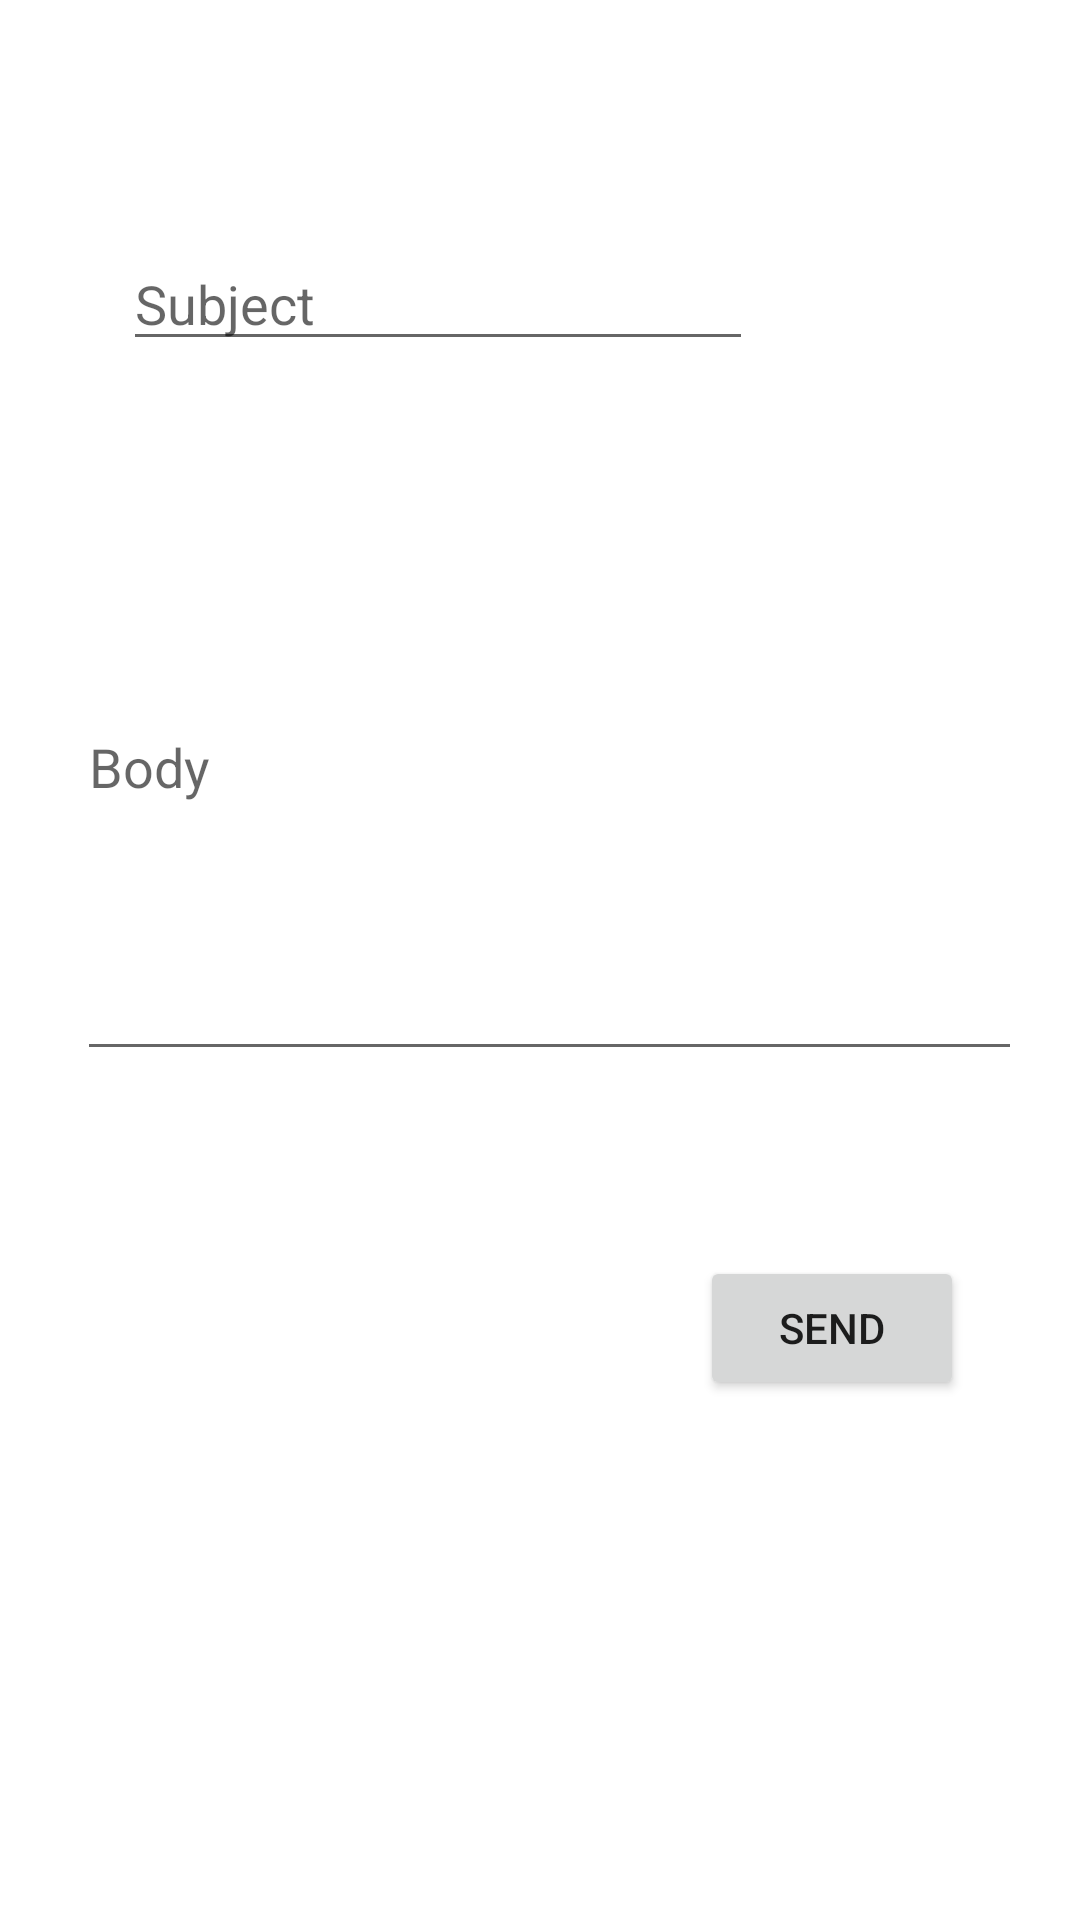

Produce the Android XML layout that renders to this screen, including the resource entries it uses.
<!-- AndroidManifest.xml: application theme Theme.StudentMark -->
<!-- res/layout/activity_app_status.xml -->
<?xml version="1.0" encoding="utf-8"?>
<androidx.constraintlayout.widget.ConstraintLayout xmlns:android="http://schemas.android.com/apk/res/android"
    xmlns:app="http://schemas.android.com/apk/res-auto"
    xmlns:tools="http://schemas.android.com/tools"
    android:layout_width="match_parent"
    android:layout_height="match_parent"
    tools:context=".AppStatus">

    <EditText
        android:id="@+id/txttopic"
        android:layout_width="wrap_content"
        android:layout_height="wrap_content"
        android:ems="10"
        android:hint="Subject"
        android:inputType="textPersonName"
        app:layout_constraintBottom_toBottomOf="parent"
        app:layout_constraintEnd_toEndOf="parent"
        app:layout_constraintHorizontal_bias="0.273"
        app:layout_constraintStart_toStartOf="parent"
        app:layout_constraintTop_toTopOf="parent"
        app:layout_constraintVertical_bias="0.132" />

    <Button
        android:id="@+id/btnsend"
        android:layout_width="wrap_content"
        android:layout_height="wrap_content"
        android:text="Send"
        app:layout_constraintBottom_toBottomOf="parent"
        app:layout_constraintEnd_toEndOf="parent"
        app:layout_constraintHorizontal_bias="0.858"
        app:layout_constraintStart_toStartOf="parent"
        app:layout_constraintTop_toTopOf="parent"
        app:layout_constraintVertical_bias="0.707" />

    <EditText
        android:id="@+id/txtbody"
        android:layout_width="315dp"
        android:layout_height="206dp"
        android:ems="10"
        android:hint="Body"
        android:inputType="textPersonName"
        app:layout_constraintBottom_toBottomOf="parent"
        app:layout_constraintEnd_toEndOf="parent"
        app:layout_constraintHorizontal_bias="0.572"
        app:layout_constraintStart_toStartOf="parent"
        app:layout_constraintTop_toTopOf="parent"
        app:layout_constraintVertical_bias="0.348" />
</androidx.constraintlayout.widget.ConstraintLayout>
<!-- resources referenced by this layout -->
<resources>
  <style name="Theme.StudentMark" parent="Theme.MaterialComponents.DayNight.NoActionBar">
          
          <item name="colorPrimary">@color/purple_500</item>
          <item name="colorPrimaryVariant">@color/purple_700</item>
          <item name="colorOnPrimary">@color/white</item>
          
          <item name="colorSecondary">@color/teal_200</item>
          <item name="colorSecondaryVariant">@color/teal_700</item>
          <item name="colorOnSecondary">@color/black</item>
          
          <item name="android:statusBarColor" tools:targetApi="l">?attr/colorPrimaryVariant</item>
          
      </style>
  <!-- not gathered from this repository: default colours our renderer supplied (Android Studio template values) -->
  <color name="purple_500">#FF6200EE</color>
  <color name="purple_700">#FF3700B3</color>
  <color name="teal_200">#FF03DAC5</color>
  <color name="teal_700">#FF018786</color>
  <color name="black">#FF000000</color>
  <color name="white">#FFFFFFFF</color>
</resources>
